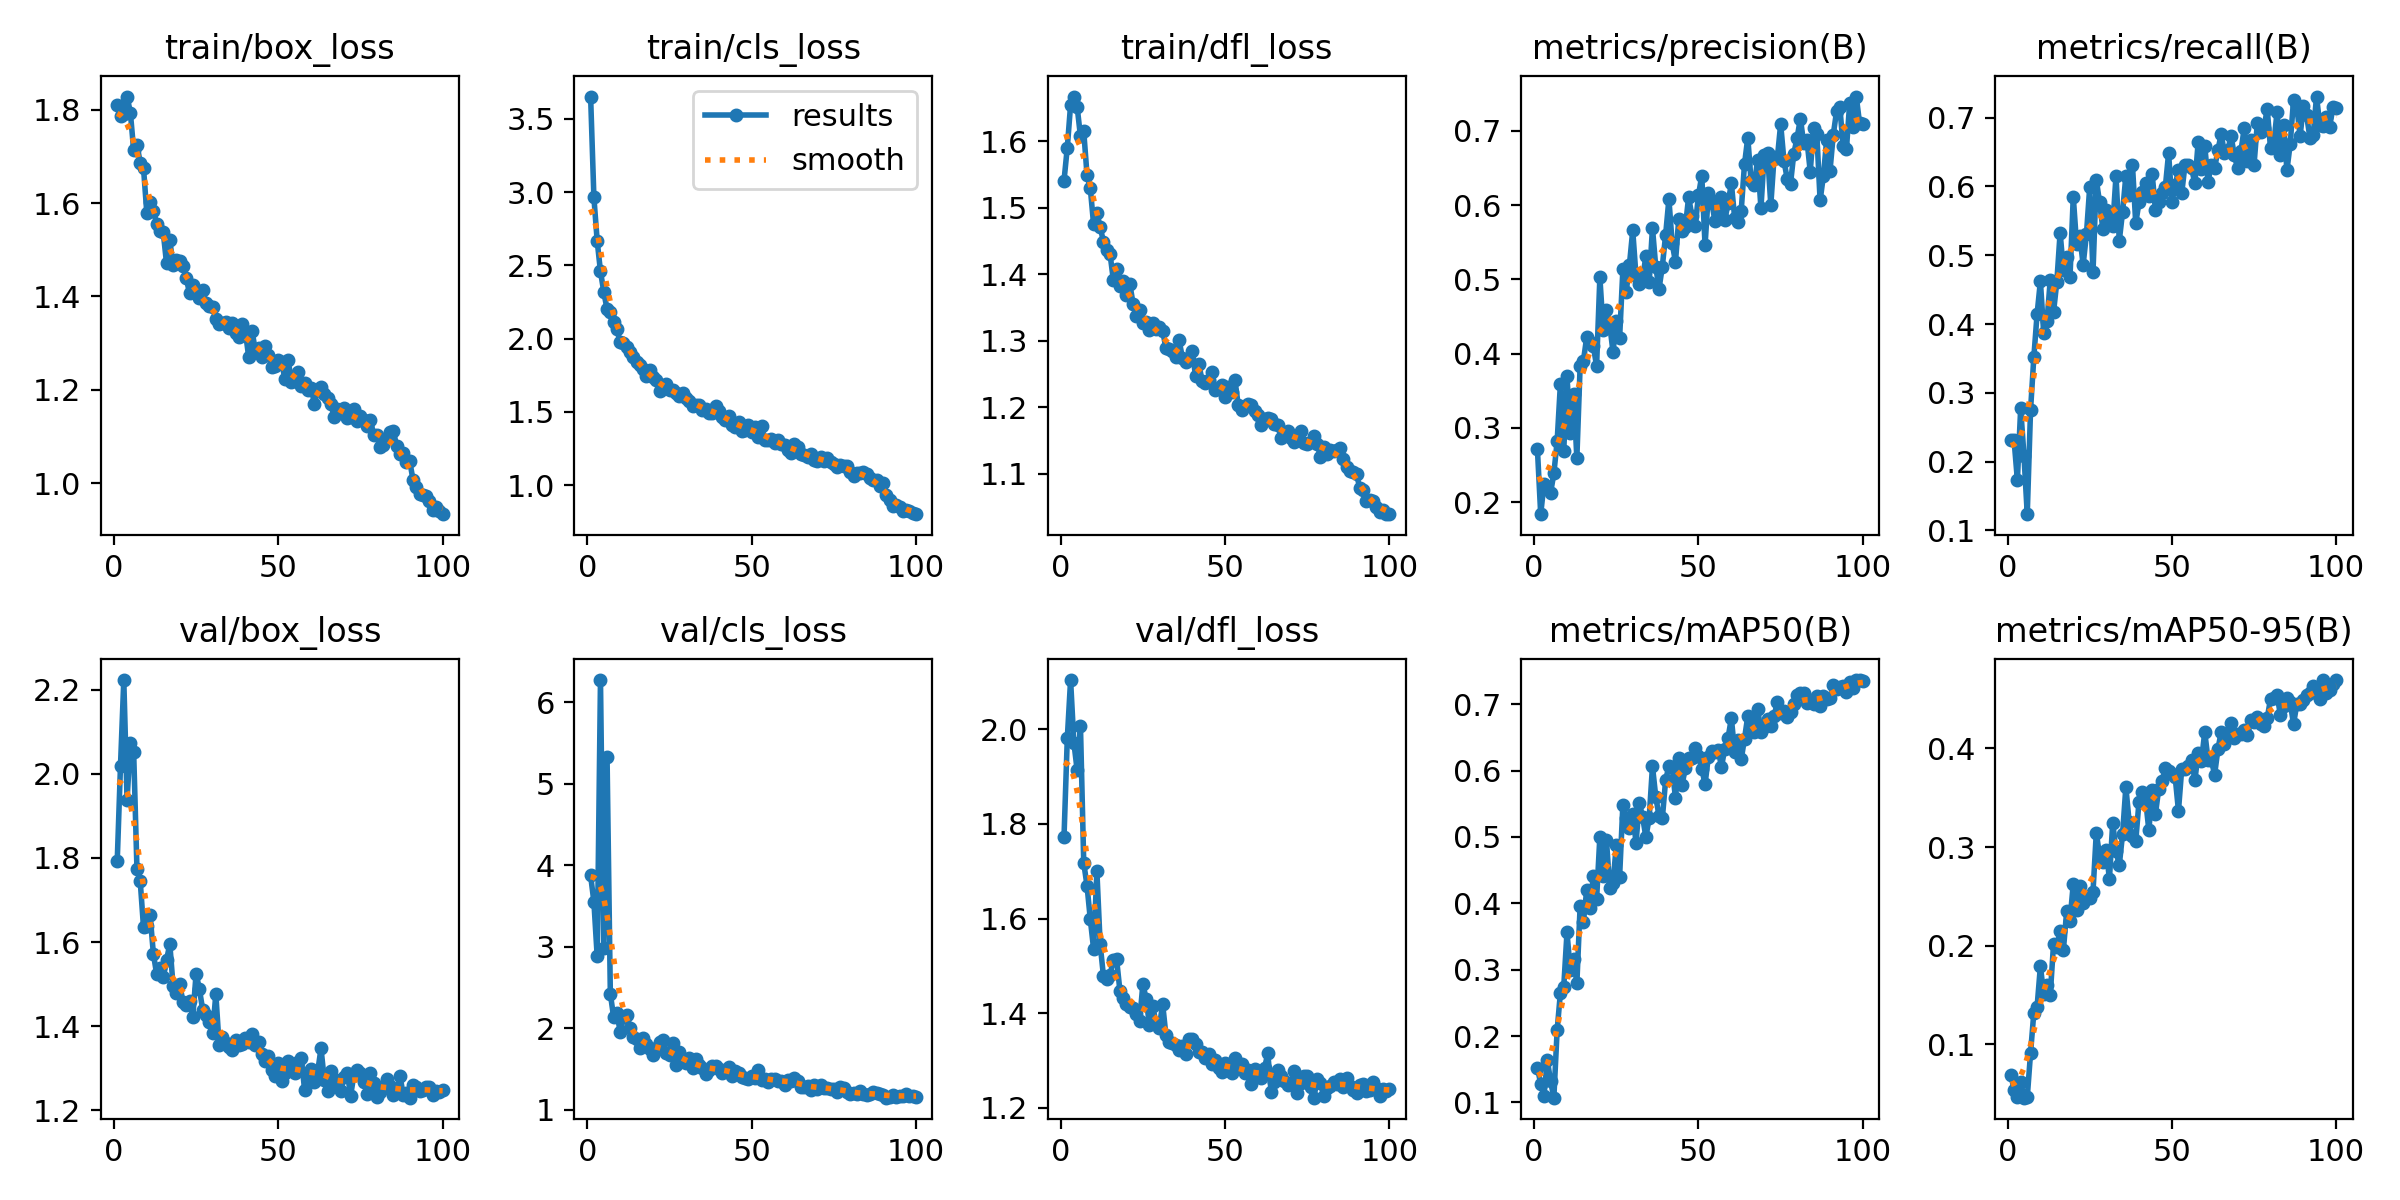

The table this chart was drawn from, first rows:
epoch, time, train/box_loss, train/cls_loss, train/dfl_loss, metrics/precision(B), metrics/recall(B), metrics/mAP50(B), metrics/mAP50-95(B), val/box_loss, val/cls_loss, val/dfl_loss, lr/pg0, lr/pg1, lr/pg2
1, 9.42, 1.811, 3.653, 1.541, 0.2714, 0.2313, 0.1522, 0.06877, 1.792, 3.874, 1.773, 0.0006583, 0.0006583, 0.0006583
2, 17.27, 1.787, 2.964, 1.59, 0.1839, 0.2308, 0.1279, 0.05391, 2.02, 3.549, 1.981, 0.001312, 0.001312, 0.001312
3, 24.85, 1.79, 2.668, 1.655, 0.2249, 0.1731, 0.1102, 0.04661, 2.223, 2.88, 2.104, 0.001952, 0.001952, 0.001952
4, 32.38, 1.829, 2.459, 1.667, 0.2182, 0.2775, 0.1641, 0.06188, 1.938, 6.272, 1.972, 0.001941, 0.001941, 0.001941
5, 39.8, 1.794, 2.321, 1.652, 0.2124, 0.2088, 0.132, 0.04563, 2.073, 2.988, 1.913, 0.001921, 0.001921, 0.001921
6, 47.27, 1.714, 2.2, 1.607, 0.2387, 0.1236, 0.107, 0.04593, 2.053, 5.333, 2.007, 0.001901, 0.001901, 0.001901
7, 54.71, 1.726, 2.182, 1.615, 0.2819, 0.2747, 0.2086, 0.09082, 1.775, 2.423, 1.718, 0.001881, 0.001881, 0.001881
8, 62.08, 1.687, 2.111, 1.549, 0.3597, 0.3517, 0.2655, 0.1318, 1.744, 2.136, 1.669, 0.001861, 0.001861, 0.001861
9, 69.53, 1.675, 2.063, 1.529, 0.2684, 0.4148, 0.2735, 0.1381, 1.635, 2.186, 1.598, 0.001842, 0.001842, 0.001842
10, 76.98, 1.579, 1.974, 1.475, 0.3696, 0.4622, 0.356, 0.179, 1.638, 1.953, 1.536, 0.001822, 0.001822, 0.001822
11, 84.43, 1.602, 1.974, 1.491, 0.293, 0.3874, 0.2988, 0.1505, 1.664, 2.133, 1.7, 0.001802, 0.001802, 0.001802
12, 91.99, 1.584, 1.941, 1.471, 0.3459, 0.4038, 0.3168, 0.1602, 1.573, 2.157, 1.545, 0.001782, 0.001782, 0.001782
13, 99.49, 1.556, 1.906, 1.448, 0.2598, 0.4643, 0.2793, 0.15, 1.523, 2.006, 1.478, 0.001762, 0.001762, 0.001762
14, 107.1, 1.541, 1.873, 1.436, 0.3841, 0.4176, 0.3966, 0.2016, 1.537, 1.897, 1.472, 0.001743, 0.001743, 0.001743
15, 114.6, 1.537, 1.842, 1.43, 0.3905, 0.4615, 0.3722, 0.1987, 1.516, 1.871, 1.48, 0.001723, 0.001723, 0.001723
16, 122.1, 1.471, 1.819, 1.392, 0.4226, 0.5328, 0.4203, 0.2147, 1.557, 1.762, 1.513, 0.001703, 0.001703, 0.001703
17, 129.6, 1.52, 1.793, 1.408, 0.4163, 0.478, 0.3934, 0.1959, 1.595, 1.881, 1.514, 0.001683, 0.001683, 0.001683
18, 137.1, 1.467, 1.749, 1.382, 0.4107, 0.4973, 0.4417, 0.235, 1.496, 1.81, 1.448, 0.001663, 0.001663, 0.001663
19, 144.6, 1.479, 1.786, 1.389, 0.3834, 0.468, 0.406, 0.2254, 1.479, 1.746, 1.433, 0.001644, 0.001644, 0.001644
20, 152.1, 1.476, 1.736, 1.368, 0.503, 0.5852, 0.5007, 0.2625, 1.5, 1.665, 1.419, 0.001624, 0.001624, 0.001624
21, 159.5, 1.465, 1.716, 1.386, 0.4324, 0.5165, 0.4405, 0.2361, 1.458, 1.757, 1.413, 0.001604, 0.001604, 0.001604
22, 167, 1.439, 1.641, 1.356, 0.4594, 0.5275, 0.4955, 0.2606, 1.451, 1.835, 1.412, 0.001584, 0.001584, 0.001584
23, 174.4, 1.407, 1.659, 1.337, 0.4388, 0.4863, 0.4228, 0.2433, 1.459, 1.861, 1.397, 0.001564, 0.001564, 0.001564
24, 181.9, 1.424, 1.692, 1.346, 0.4024, 0.5302, 0.4304, 0.2493, 1.422, 1.696, 1.384, 0.001545, 0.001545, 0.001545
25, 189.3, 1.408, 1.648, 1.327, 0.4436, 0.5989, 0.4879, 0.248, 1.525, 1.668, 1.462, 0.001525, 0.001525, 0.001525
26, 196.8, 1.396, 1.651, 1.329, 0.4209, 0.4753, 0.4398, 0.2543, 1.488, 1.815, 1.429, 0.001505, 0.001505, 0.001505
27, 204.3, 1.413, 1.629, 1.316, 0.5135, 0.6099, 0.5486, 0.3142, 1.439, 1.55, 1.375, 0.001485, 0.001485, 0.001485
28, 211.9, 1.387, 1.608, 1.326, 0.4828, 0.5769, 0.5287, 0.2916, 1.426, 1.705, 1.416, 0.001465, 0.001465, 0.001465
29, 219.5, 1.379, 1.626, 1.317, 0.5201, 0.5385, 0.5138, 0.2853, 1.409, 1.6, 1.378, 0.001446, 0.001446, 0.001446
30, 227.1, 1.378, 1.598, 1.321, 0.566, 0.5659, 0.5354, 0.2972, 1.384, 1.569, 1.37, 0.001426, 0.001426, 0.001426
31, 234.6, 1.351, 1.578, 1.315, 0.5042, 0.5467, 0.4914, 0.2676, 1.476, 1.629, 1.42, 0.001406, 0.001406, 0.001406
32, 242.2, 1.341, 1.544, 1.289, 0.4941, 0.5421, 0.5514, 0.3247, 1.355, 1.507, 1.354, 0.001386, 0.001386, 0.001386
33, 249.7, 1.344, 1.546, 1.287, 0.5009, 0.6154, 0.5302, 0.2956, 1.375, 1.628, 1.339, 0.001366, 0.001366, 0.001366
34, 257.3, 1.345, 1.551, 1.285, 0.5318, 0.5211, 0.4999, 0.2816, 1.359, 1.55, 1.338, 0.001347, 0.001347, 0.001347
35, 265.1, 1.332, 1.515, 1.276, 0.496, 0.5632, 0.5286, 0.3133, 1.35, 1.509, 1.334, 0.001327, 0.001327, 0.001327
36, 272.8, 1.342, 1.52, 1.301, 0.5694, 0.6154, 0.6066, 0.3609, 1.344, 1.444, 1.322, 0.001307, 0.001307, 0.001307
37, 280.3, 1.323, 1.493, 1.275, 0.5171, 0.5879, 0.5607, 0.3252, 1.368, 1.487, 1.331, 0.001287, 0.001287, 0.001287
38, 288, 1.313, 1.494, 1.268, 0.4875, 0.6319, 0.5314, 0.3111, 1.355, 1.533, 1.314, 0.001267, 0.001267, 0.001267
39, 298.1, 1.342, 1.539, 1.272, 0.5174, 0.5467, 0.5279, 0.3059, 1.358, 1.538, 1.346, 0.001248, 0.001248, 0.001248
40, 305.9, 1.324, 1.506, 1.284, 0.56, 0.5768, 0.5856, 0.3461, 1.372, 1.499, 1.346, 0.001228, 0.001228, 0.001228
41, 313.5, 1.27, 1.466, 1.247, 0.6081, 0.5925, 0.6068, 0.3561, 1.363, 1.452, 1.335, 0.001208, 0.001208, 0.001208
42, 321, 1.327, 1.448, 1.265, 0.5485, 0.6044, 0.6052, 0.3477, 1.383, 1.483, 1.317, 0.001188, 0.001188, 0.001188
43, 328.7, 1.285, 1.471, 1.24, 0.5237, 0.5861, 0.5584, 0.3169, 1.356, 1.53, 1.317, 0.001168, 0.001168, 0.001168
44, 336.6, 1.289, 1.413, 1.236, 0.5813, 0.6181, 0.6197, 0.3582, 1.363, 1.414, 1.305, 0.001149, 0.001149, 0.001149
45, 344.4, 1.27, 1.395, 1.241, 0.5648, 0.5659, 0.5783, 0.3335, 1.333, 1.478, 1.314, 0.001129, 0.001129, 0.001129
46, 352.1, 1.294, 1.433, 1.252, 0.5706, 0.5769, 0.6041, 0.3592, 1.318, 1.451, 1.294, 0.001109, 0.001109, 0.001109
47, 359.9, 1.275, 1.373, 1.226, 0.6108, 0.5907, 0.6197, 0.3669, 1.329, 1.402, 1.302, 0.001089, 0.001089, 0.001089
48, 367.5, 1.25, 1.378, 1.228, 0.5858, 0.5989, 0.6189, 0.38, 1.297, 1.392, 1.284, 0.001069, 0.001069, 0.001069
49, 375.1, 1.251, 1.408, 1.233, 0.5714, 0.6483, 0.6346, 0.3771, 1.282, 1.382, 1.276, 0.00105, 0.00105, 0.00105
50, 382.8, 1.265, 1.367, 1.215, 0.6135, 0.5769, 0.6221, 0.3741, 1.314, 1.41, 1.295, 0.00103, 0.00103, 0.00103
51, 390.4, 1.26, 1.4, 1.231, 0.6398, 0.6017, 0.6029, 0.3711, 1.271, 1.394, 1.281, 0.00101, 0.00101, 0.00101
52, 397.9, 1.223, 1.326, 1.223, 0.5458, 0.6236, 0.5796, 0.3367, 1.288, 1.486, 1.273, 0.0009902, 0.0009902, 0.0009902
53, 405.4, 1.263, 1.405, 1.241, 0.6163, 0.5907, 0.6209, 0.3796, 1.318, 1.366, 1.305, 0.0009704, 0.0009704, 0.0009704
54, 413.1, 1.217, 1.31, 1.203, 0.6044, 0.6319, 0.6296, 0.3791, 1.306, 1.378, 1.288, 0.0009506, 0.0009506, 0.0009506
55, 420.6, 1.22, 1.309, 1.196, 0.5792, 0.6319, 0.628, 0.3823, 1.288, 1.34, 1.292, 0.0009308, 0.0009308, 0.0009308
56, 428.1, 1.239, 1.318, 1.201, 0.5935, 0.6264, 0.6312, 0.3884, 1.314, 1.376, 1.274, 0.000911, 0.000911, 0.000911
57, 435.6, 1.207, 1.291, 1.205, 0.6115, 0.6044, 0.6058, 0.3677, 1.323, 1.377, 1.28, 0.0008912, 0.0008912, 0.0008912
58, 443.1, 1.215, 1.311, 1.203, 0.5797, 0.6648, 0.6333, 0.3958, 1.249, 1.348, 1.25, 0.0008714, 0.0008714, 0.0008714
59, 450.7, 1.199, 1.281, 1.195, 0.6027, 0.6252, 0.6495, 0.3875, 1.288, 1.354, 1.282, 0.0008516, 0.0008516, 0.0008516
60, 458.2, 1.204, 1.274, 1.188, 0.6294, 0.6593, 0.679, 0.4167, 1.298, 1.306, 1.271, 0.0008318, 0.0008318, 0.0008318
... 40 more rows
